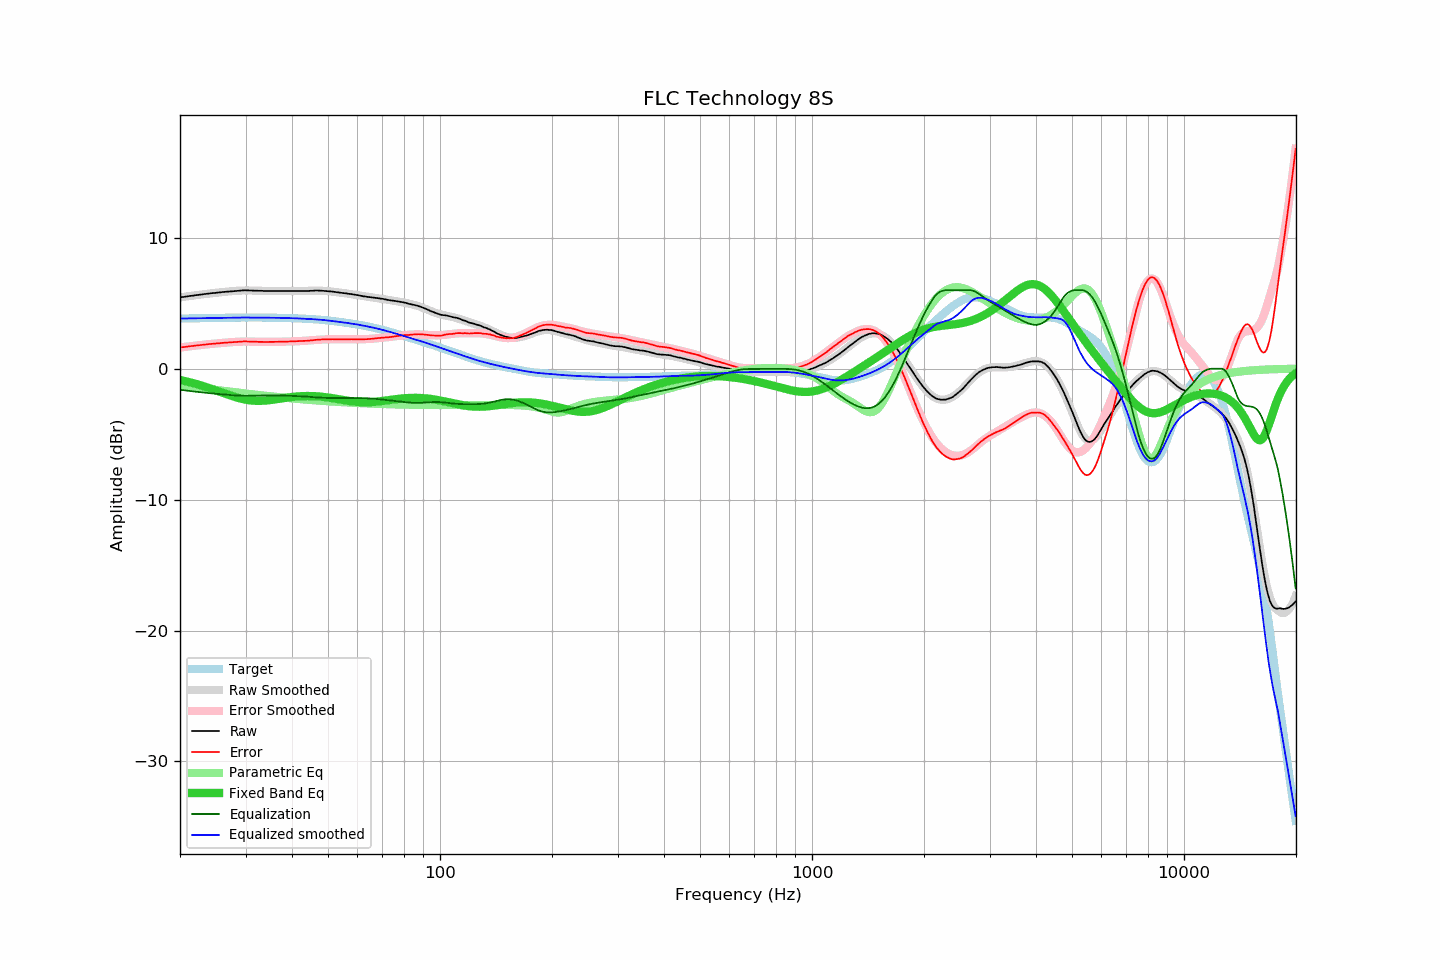

Values plotted in this chart, from the file beside it:
frequency, raw, error, smoothed, error_smoothed, equalization, parametric_eq, equalized_raw, equalized_smoothed, target
20.00, 5.44, 1.62, 5.44, 1.62, -1.62, -0.87, 3.83, 3.83, 3.83
20.20, 5.46, 1.64, 5.46, 1.63, -1.63, -0.89, 3.83, 3.83, 3.83
20.40, 5.47, 1.64, 5.48, 1.65, -1.65, -0.92, 3.83, 3.83, 3.83
20.61, 5.49, 1.66, 5.49, 1.66, -1.66, -0.95, 3.83, 3.83, 3.83
20.81, 5.51, 1.68, 5.51, 1.68, -1.68, -0.98, 3.84, 3.83, 3.83
21.02, 5.52, 1.69, 5.53, 1.69, -1.69, -1.01, 3.83, 3.84, 3.84
21.23, 5.54, 1.70, 5.55, 1.71, -1.71, -1.04, 3.84, 3.84, 3.84
21.44, 5.56, 1.72, 5.56, 1.72, -1.72, -1.07, 3.84, 3.84, 3.84
21.66, 5.57, 1.73, 5.58, 1.74, -1.74, -1.10, 3.84, 3.84, 3.84
21.87, 5.59, 1.75, 5.59, 1.75, -1.75, -1.13, 3.84, 3.84, 3.85
22.09, 5.61, 1.77, 5.61, 1.76, -1.76, -1.17, 3.85, 3.85, 3.85
22.31, 5.62, 1.77, 5.63, 1.78, -1.78, -1.20, 3.85, 3.85, 3.85
22.54, 5.64, 1.79, 5.64, 1.79, -1.79, -1.24, 3.85, 3.85, 3.85
22.76, 5.65, 1.80, 5.66, 1.81, -1.81, -1.28, 3.85, 3.85, 3.85
22.99, 5.67, 1.82, 5.67, 1.82, -1.82, -1.31, 3.85, 3.86, 3.86
23.22, 5.69, 1.84, 5.69, 1.83, -1.83, -1.35, 3.86, 3.86, 3.86
23.45, 5.70, 1.84, 5.71, 1.85, -1.85, -1.39, 3.86, 3.86, 3.86
23.69, 5.72, 1.86, 5.72, 1.86, -1.86, -1.43, 3.87, 3.86, 3.86
23.92, 5.73, 1.87, 5.73, 1.87, -1.87, -1.47, 3.86, 3.86, 3.86
24.16, 5.75, 1.89, 5.75, 1.88, -1.88, -1.51, 3.87, 3.87, 3.87
24.40, 5.76, 1.89, 5.76, 1.89, -1.89, -1.56, 3.87, 3.87, 3.87
24.65, 5.77, 1.90, 5.78, 1.91, -1.91, -1.60, 3.87, 3.87, 3.87
24.89, 5.78, 1.91, 5.79, 1.92, -1.92, -1.64, 3.87, 3.87, 3.87
25.14, 5.80, 1.93, 5.80, 1.93, -1.93, -1.69, 3.88, 3.88, 3.88
25.39, 5.81, 1.94, 5.82, 1.94, -1.94, -1.73, 3.88, 3.88, 3.88
25.65, 5.82, 1.94, 5.83, 1.95, -1.95, -1.78, 3.87, 3.88, 3.88
25.91, 5.84, 1.96, 5.84, 1.96, -1.96, -1.82, 3.88, 3.88, 3.88
26.16, 5.85, 1.97, 5.85, 1.97, -1.97, -1.86, 3.88, 3.88, 3.88
26.43, 5.86, 1.98, 5.87, 1.98, -1.98, -1.91, 3.88, 3.89, 3.89
26.69, 5.87, 1.99, 5.88, 1.99, -1.99, -1.95, 3.88, 3.89, 3.89
26.96, 5.89, 2.00, 5.89, 2.00, -2.00, -1.99, 3.89, 3.89, 3.89
27.23, 5.90, 2.01, 5.90, 2.01, -2.01, -2.04, 3.89, 3.89, 3.89
27.50, 5.91, 2.02, 5.91, 2.02, -2.02, -2.08, 3.89, 3.89, 3.89
27.77, 5.92, 2.03, 5.93, 2.03, -2.03, -2.12, 3.89, 3.89, 3.89
28.05, 5.93, 2.04, 5.94, 2.04, -2.04, -2.16, 3.89, 3.90, 3.90
28.33, 5.94, 2.05, 5.95, 2.05, -2.05, -2.19, 3.90, 3.90, 3.90
28.62, 5.95, 2.06, 5.95, 2.06, -2.06, -2.23, 3.90, 3.90, 3.90
28.90, 5.96, 2.06, 5.96, 2.06, -2.06, -2.26, 3.90, 3.90, 3.90
29.19, 5.96, 2.06, 5.97, 2.07, -2.07, -2.30, 3.90, 3.90, 3.90
29.48, 5.97, 2.07, 5.97, 2.07, -2.07, -2.32, 3.91, 3.90, 3.90
29.78, 5.98, 2.08, 5.97, 2.07, -2.07, -2.35, 3.91, 3.90, 3.90
30.08, 5.98, 2.08, 5.97, 2.07, -2.07, -2.37, 3.91, 3.90, 3.90
30.38, 5.97, 2.07, 5.97, 2.07, -2.07, -2.40, 3.90, 3.90, 3.90
30.68, 5.97, 2.07, 5.97, 2.07, -2.07, -2.41, 3.91, 3.90, 3.90
30.99, 5.96, 2.06, 5.97, 2.07, -2.07, -2.43, 3.90, 3.90, 3.90
31.30, 5.96, 2.06, 5.97, 2.06, -2.06, -2.44, 3.90, 3.90, 3.90
31.61, 5.95, 2.05, 5.96, 2.06, -2.06, -2.45, 3.89, 3.90, 3.90
31.93, 5.95, 2.05, 5.96, 2.06, -2.06, -2.46, 3.90, 3.90, 3.90
32.24, 5.95, 2.05, 5.95, 2.05, -2.05, -2.46, 3.90, 3.90, 3.90
32.57, 5.94, 2.04, 5.95, 2.05, -2.05, -2.46, 3.90, 3.90, 3.90
32.89, 5.94, 2.04, 5.94, 2.05, -2.05, -2.46, 3.90, 3.90, 3.90
33.22, 5.94, 2.04, 5.94, 2.04, -2.04, -2.46, 3.90, 3.90, 3.90
33.55, 5.93, 2.03, 5.94, 2.04, -2.04, -2.45, 3.89, 3.90, 3.90
33.89, 5.93, 2.04, 5.94, 2.04, -2.04, -2.44, 3.89, 3.90, 3.90
34.23, 5.93, 2.04, 5.94, 2.04, -2.04, -2.43, 3.89, 3.90, 3.90
34.57, 5.93, 2.04, 5.93, 2.04, -2.04, -2.42, 3.89, 3.89, 3.90
34.92, 5.93, 2.04, 5.93, 2.04, -2.04, -2.40, 3.89, 3.89, 3.89
35.27, 5.93, 2.04, 5.93, 2.04, -2.04, -2.39, 3.89, 3.89, 3.89
35.62, 5.93, 2.04, 5.93, 2.04, -2.04, -2.37, 3.89, 3.89, 3.89
35.97, 5.93, 2.05, 5.93, 2.04, -2.04, -2.35, 3.89, 3.89, 3.89
... 635 more rows
